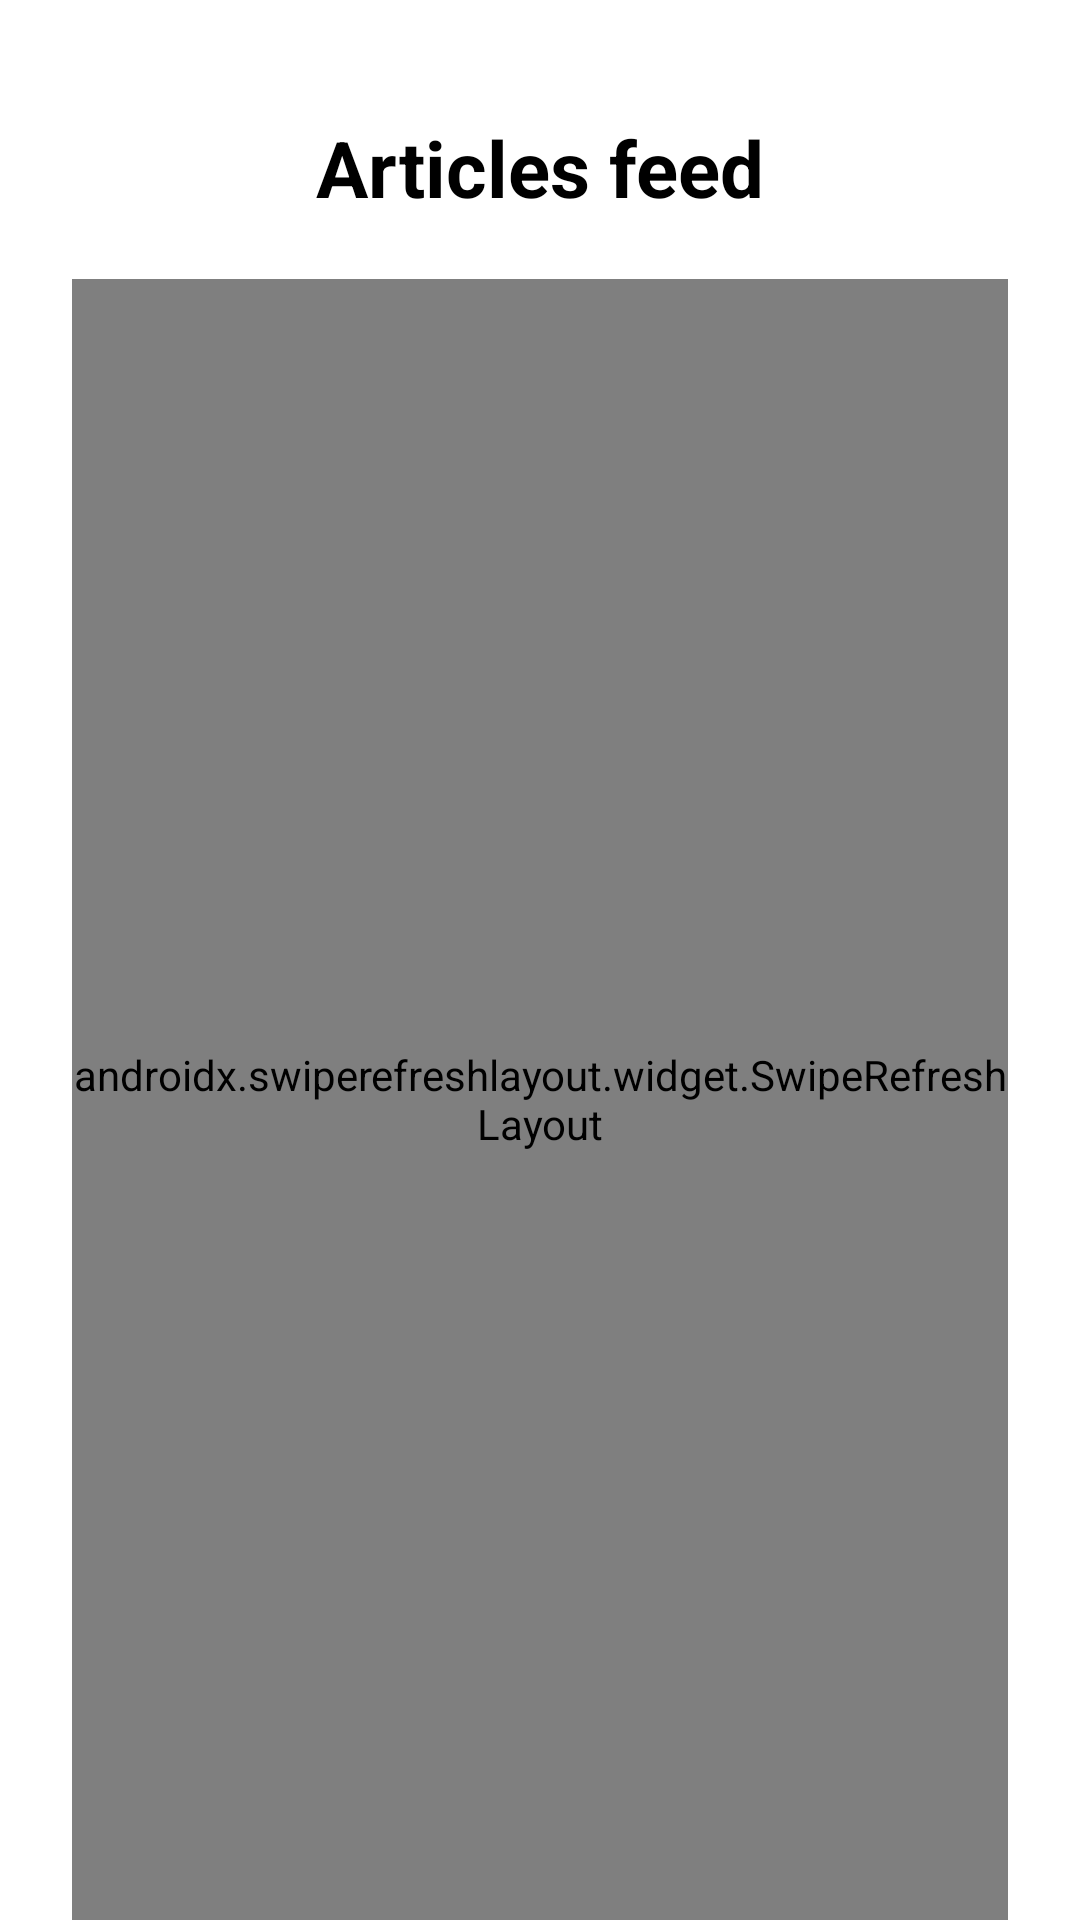

The Android layout XML behind this screen, and the referenced resources:
<!-- AndroidManifest.xml: application theme Theme.TravelApp -->
<!-- res/layout/fragment_articles.xml -->
<?xml version="1.0" encoding="utf-8"?>
<RelativeLayout xmlns:android="http://schemas.android.com/apk/res/android"
    xmlns:tools="http://schemas.android.com/tools"
    android:layout_width="match_parent"
    android:layout_height="match_parent"
    tools:context=".ui.fragments.ArticlesFragment"
    android:paddingHorizontal="24dp">

    <androidx.appcompat.widget.Toolbar
        android:id="@+id/toolbar_articles"
        android:layout_width="match_parent"
        android:layout_height="wrap_content"
        android:minHeight="?attr/actionBarSize"
        android:layout_marginTop="24dp"
        android:layout_alignParentTop="true">
        <TextView
            android:id="@+id/title_article_feed"
            android:text="@string/articles_feed"
            android:layout_width="wrap_content"
            android:layout_height="wrap_content"
            android:layout_gravity="center"
            android:textAppearance="@style/text_large_title"/>
    </androidx.appcompat.widget.Toolbar>

    <androidx.swiperefreshlayout.widget.SwipeRefreshLayout
        android:id="@+id/articles_refresh_layout"
        android:layout_width="match_parent"
        android:layout_height="match_parent"
        android:layout_below="@id/toolbar_articles"
        android:layout_marginTop="5dp">

        <androidx.recyclerview.widget.RecyclerView
            android:id="@+id/articles_recycler_view"
            android:layout_width="match_parent"
            android:layout_height="match_parent"
            android:layout_below="@id/toolbar_articles" />

    </androidx.swiperefreshlayout.widget.SwipeRefreshLayout>

    <com.google.android.material.progressindicator.CircularProgressIndicator
        android:id="@+id/progress_indicator_feed"
        android:layout_width="wrap_content"
        android:layout_height="wrap_content"
        android:indeterminate="true"
        android:visibility="gone"
        android:layout_centerInParent="true"/>

</RelativeLayout>
<!-- resources referenced by this layout -->
<resources>
  <string name="articles_feed">Articles feed</string>
  <style name="text_large_title">
          <item name="android:textSize">26sp</item>
          <item name="android:textColor">#000000</item>
          <item name="android:textStyle">bold</item>
      </style>
  <style name="Theme.TravelApp" parent="Base.Theme.TravelApp">
          <item name="android:statusBarColor">@color/white</item>
          <item name="android:windowLightStatusBar">true</item>
          <item name="android:windowBackground">@color/white</item>
          <item name="colorPrimary">@color/blue</item>
          <item name="colorControlNormal">@color/blue</item>
      </style>
  <style name="Base.Theme.TravelApp" parent="Theme.Material3.Light.NoActionBar">
          
          
      </style>
  <color name="white">#FFFFFFFF</color>
  <color name="blue">#0373F3</color>
</resources>
